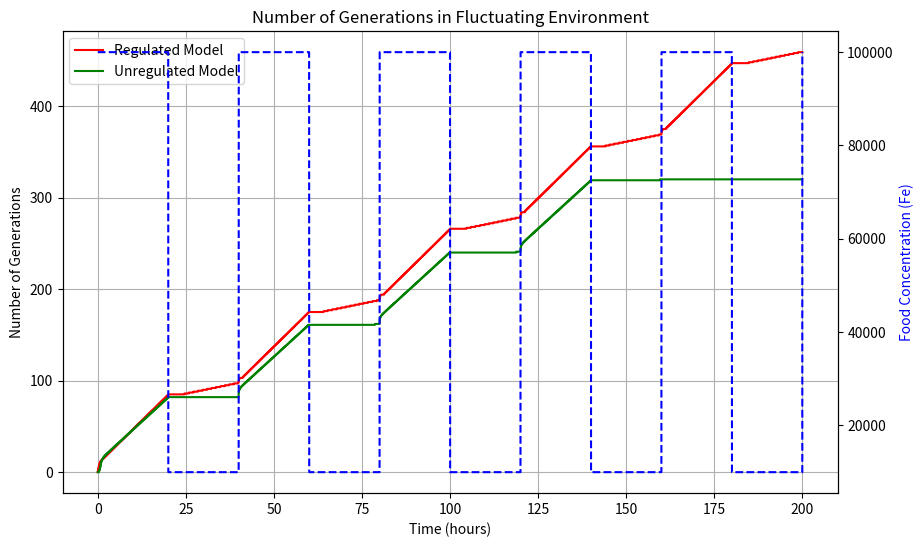

Reproduce this figure in Python.
import numpy as np
from scipy.integrate import odeint
import matplotlib.pyplot as plt

# Parameters
k_F = 0.04  # h^-1 µm^3
# F_e = 6e4  # µm^-3

k_P = 5e-3  # h^-1 µm^3
# k_W = 1e-3  # h^-1 µm^3
k = 5e-4  # h^-1 µm^3
m_T = 500
m_R = 10000
theta_T = theta_R = theta = 2e7  # µm^-3
theta_W = 1e7  # µm^-3
v_P = v_T = v_R = v_W = v_F = v = 1e-8  # µm^3
V_c = 1.0  # µm^3

# Initial conditions
P0 = 1e6
T0 = 1e6
R0 = 1e6
W0 = 1e6
F0 = 1e6
y0 = [P0, T0, R0, W0, F0]

# Time settings
t = np.linspace(0, 200, 100000)  # Time array

# Function to define the environment switching between two states
def environmenta(t):
    low_food = 1e4
    high_food = 10e4
    period = 20  # Period of environment fluctuation (20 hours per level)
    if t<20:
        return high_food
    elif (t // period) % 2 == 0:
        return high_food
    else:
        return low_food

def environmentb(t):
    low_food = 1e4
    high_food = 10e4
    period = 20  # Period of environment fluctuation (20 hours per level)
    if t<20:
        return high_food
    elif (t // period) % 2 == 0:
        return high_food
    else:
        return low_food

# PTRWF model equations
def PTRWF(y, t, regulated):
    P, T, R, W, F = y

    # External food concentration, which varies with time
    Fe = environmenta(t)

    # Growth rate dynamics
    K_F = k_F * Fe
    V = np.clip(v * (P + T + R + W), 1e-10, None)
    K_P = k_P * F/V
    h_W = theta_W / (theta_W + P/V)
    if regulated:
        # Regulated model where ppGpp affects ribosomal and transporter synthesis
        f_R = theta_R / (theta_R + (W/V))
        f_T = (W/V) / (theta_T + (W/V))
        k_W = 1e-3
    else:
        # Unregulated model with constant fR and fT
        f_R = 0.4915
        f_T = 1 - f_R
        k_W = 1e-7
    K_W = k_W * F/V
    # ODEs
    dPdt = K_P * T - k * R * P / V
    dTdt = (k / m_T) * (R * P / V) * f_T
    dRdt = (k / m_R) * (R * P / V) * f_R
    dWdt = K_W * T * h_W
    dFdt = K_F * T - K_P * T - K_W * T * h_W

    return [dPdt, dTdt, dRdt, dWdt, dFdt]

# Initial conditions vector
y0 = [P0, T0, R0, W0, F0]

# Solve the ODEs for both regulated and unregulated cases
sol_regulated = odeint(PTRWF, y0, t, args=(True,))
sol_unregulated = odeint(PTRWF, y0, t, args=(False,))

# Count the number of generations by integrating the growth rate
def count_generations(solution, P0):
    generations = []
    gen_count = 0
    P_prev = P0
    for P in solution[:, 0]:  # Loop over the precursor population (P)
        if P >= 2 * P_prev:    # If population doubles
            gen_count += 1     # Increment generation count
            P_prev = P         # Reset the previous population to the new level
        generations.append(gen_count)
    return generations

# Get the number of generations for both cases
generations_regulated = count_generations(sol_regulated, P0)
generations_unregulated = count_generations(sol_unregulated, P0)

# Extract environment (Fe) over time for plotting
Fe_values = np.array([environmenta(ti) for ti in t])

# Plot the results with secondary axis for environment
fig, ax1 = plt.subplots(figsize=(10, 6))

# Plot the number of generations on the left y-axis
ax1.plot(t, generations_regulated, label="Regulated Model", color='red')
ax1.plot(t, generations_unregulated, label="Unregulated Model", color='green')
ax1.set_xlabel('Time (hours)')
ax1.set_ylabel('Number of Generations')
ax1.set_title('Number of Generations in Fluctuating Environment')
ax1.legend(loc='upper left')
ax1.grid(True)

# Create a second y-axis for environment
ax2 = ax1.twinx()
ax2.plot(t, Fe_values, label="Environment (Food Conc.)", color='blue', linestyle='--')
ax2.set_ylabel('Food Concentration (Fe)', color='blue')

# Display the plot
plt.show()